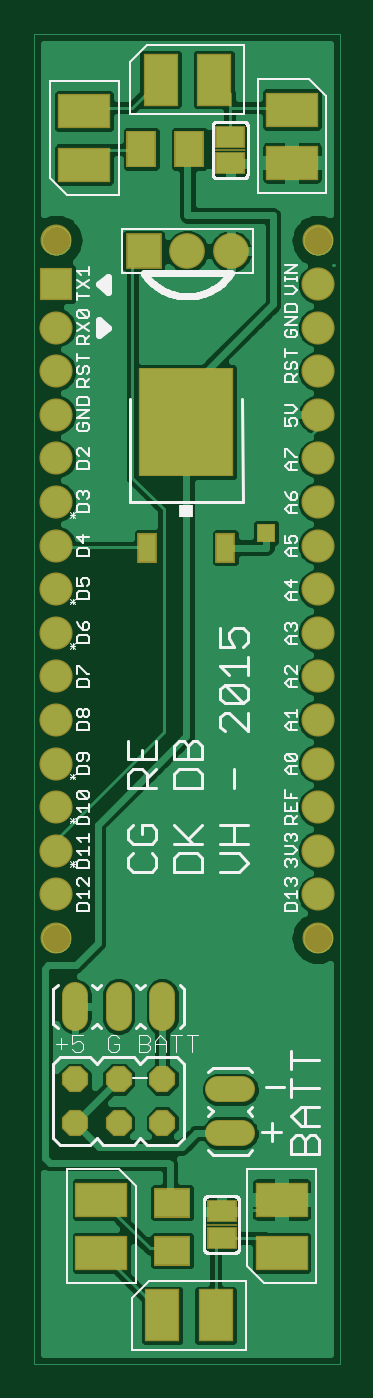
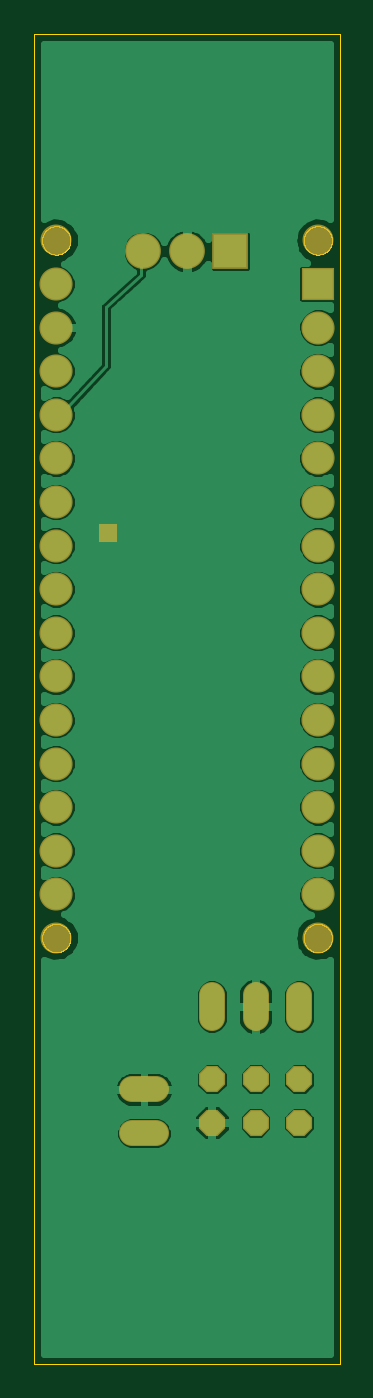
Circuit board: 7 layer files. Board 17.8 x 77.5 mm.
- bottom_copper: Arduino Nano2.GBL (32206 bytes)
- bottom_mask: Arduino Nano2.GBS (1439 bytes)
- outline: Arduino Nano2.GKO (15427 bytes)
- top_copper: Arduino Nano2.GTL (56365 bytes)
- top_silk: Arduino Nano2.GTO (26411 bytes)
- paste: Arduino Nano2.GTP (795 bytes)
- top_mask: Arduino Nano2.GTS (2212 bytes)

=== bottom_copper: Arduino Nano2.GBL (32206 bytes, source omitted) ===
=== bottom_mask: Arduino Nano2.GBS ===
G75*
%MOIN*%
%OFA0B0*%
%FSLAX25Y25*%
%IPPOS*%
%LPD*%
%AMOC8*
5,1,8,0,0,1.08239X$1,22.5*
%
%ADD10C,0.07100*%
%ADD11R,0.07600X0.07600*%
%ADD12C,0.07600*%
%ADD13R,0.08200X0.08200*%
%ADD14C,0.08200*%
%ADD15C,0.06000*%
%ADD16OC8,0.06000*%
%ADD17R,0.04362X0.04362*%
D10*
X0006800Y0099398D03*
X0006800Y0259398D03*
X0066800Y0259398D03*
X0066800Y0099398D03*
D11*
X0006800Y0249398D03*
D12*
X0006800Y0239398D03*
X0006800Y0229398D03*
X0006800Y0219398D03*
X0006800Y0209398D03*
X0006800Y0199398D03*
X0006800Y0189398D03*
X0006800Y0179398D03*
X0006800Y0169398D03*
X0006800Y0159398D03*
X0006800Y0149398D03*
X0006800Y0139398D03*
X0006800Y0129398D03*
X0006800Y0119398D03*
X0006800Y0109398D03*
X0066800Y0109398D03*
X0066800Y0119398D03*
X0066800Y0129398D03*
X0066800Y0139398D03*
X0066800Y0149398D03*
X0066800Y0159398D03*
X0066800Y0169398D03*
X0066800Y0179398D03*
X0066800Y0189398D03*
X0066800Y0199398D03*
X0066800Y0209398D03*
X0066800Y0219398D03*
X0066800Y0229398D03*
X0066800Y0239398D03*
X0066800Y0249398D03*
D13*
X0026839Y0256918D03*
D14*
X0036839Y0256918D03*
X0046839Y0256918D03*
D15*
X0031091Y0086390D02*
X0031091Y0080990D01*
X0021091Y0080990D02*
X0021091Y0086390D01*
X0011091Y0086390D02*
X0011091Y0080990D01*
X0043982Y0064674D02*
X0049382Y0064674D01*
X0049382Y0054674D02*
X0043982Y0054674D01*
D16*
X0011091Y0057036D03*
X0011091Y0067036D03*
X0021091Y0067036D03*
X0021091Y0057036D03*
X0031091Y0057036D03*
X0031091Y0067036D03*
D17*
X0054950Y0192351D03*
M02*

=== outline: Arduino Nano2.GKO (15427 bytes, source omitted) ===
=== top_copper: Arduino Nano2.GTL (56365 bytes, source omitted) ===
=== top_silk: Arduino Nano2.GTO (26411 bytes, source omitted) ===
=== paste: Arduino Nano2.GTP ===
G75*
%MOIN*%
%OFA0B0*%
%FSLAX25Y25*%
%IPPOS*%
%LPD*%
%AMOC8*
5,1,8,0,0,1.08239X$1,22.5*
%
%ADD10R,0.07874X0.06299*%
%ADD11R,0.06299X0.07874*%
%ADD12R,0.21260X0.24409*%
%ADD13R,0.03937X0.06299*%
%ADD14R,0.11417X0.07480*%
%ADD15R,0.07480X0.11417*%
%ADD16R,0.06300X0.04600*%
D10*
X0033430Y0027646D03*
X0033430Y0038670D03*
D11*
X0037312Y0280379D03*
X0026288Y0280379D03*
D12*
X0036619Y0217662D03*
D13*
X0045595Y0188922D03*
X0027643Y0188922D03*
D14*
X0017154Y0027194D03*
X0017154Y0039398D03*
X0058493Y0039398D03*
X0058493Y0027194D03*
X0060855Y0277194D03*
X0060855Y0289398D03*
X0013217Y0289005D03*
X0013217Y0276800D03*
D15*
X0030737Y0296288D03*
X0042942Y0296288D03*
X0043335Y0012824D03*
X0031131Y0012824D03*
D16*
X0044713Y0030690D03*
X0044713Y0036690D03*
X0046682Y0277146D03*
X0046682Y0283146D03*
M02*

=== top_mask: Arduino Nano2.GTS ===
G75*
%MOIN*%
%OFA0B0*%
%FSLAX25Y25*%
%IPPOS*%
%LPD*%
%AMOC8*
5,1,8,0,0,1.08239X$1,22.5*
%
%ADD10C,0.07100*%
%ADD11R,0.07600X0.07600*%
%ADD12C,0.07600*%
%ADD13R,0.08474X0.06899*%
%ADD14R,0.06899X0.08474*%
%ADD15R,0.21860X0.25009*%
%ADD16R,0.04537X0.06899*%
%ADD17R,0.12017X0.08080*%
%ADD18R,0.08080X0.12017*%
%ADD19R,0.08200X0.08200*%
%ADD20C,0.08200*%
%ADD21R,0.06900X0.05200*%
%ADD22R,0.07200X0.00600*%
%ADD23C,0.06000*%
%ADD24OC8,0.06000*%
%ADD25R,0.04362X0.04362*%
D10*
X0006800Y0099398D03*
X0006800Y0259398D03*
X0066800Y0259398D03*
X0066800Y0099398D03*
D11*
X0006800Y0249398D03*
D12*
X0006800Y0239398D03*
X0006800Y0229398D03*
X0006800Y0219398D03*
X0006800Y0209398D03*
X0006800Y0199398D03*
X0006800Y0189398D03*
X0006800Y0179398D03*
X0006800Y0169398D03*
X0006800Y0159398D03*
X0006800Y0149398D03*
X0006800Y0139398D03*
X0006800Y0129398D03*
X0006800Y0119398D03*
X0006800Y0109398D03*
X0066800Y0109398D03*
X0066800Y0119398D03*
X0066800Y0129398D03*
X0066800Y0139398D03*
X0066800Y0149398D03*
X0066800Y0159398D03*
X0066800Y0169398D03*
X0066800Y0179398D03*
X0066800Y0189398D03*
X0066800Y0199398D03*
X0066800Y0209398D03*
X0066800Y0219398D03*
X0066800Y0229398D03*
X0066800Y0239398D03*
X0066800Y0249398D03*
D13*
X0033430Y0038670D03*
X0033430Y0027646D03*
D14*
X0037312Y0280379D03*
X0026288Y0280379D03*
D15*
X0036619Y0217662D03*
D16*
X0045595Y0188922D03*
X0027643Y0188922D03*
D17*
X0013217Y0276800D03*
X0013217Y0289005D03*
X0060855Y0289398D03*
X0060855Y0277194D03*
X0058493Y0039398D03*
X0058493Y0027194D03*
X0017154Y0027194D03*
X0017154Y0039398D03*
D18*
X0031131Y0012824D03*
X0043335Y0012824D03*
X0042942Y0296288D03*
X0030737Y0296288D03*
D19*
X0026839Y0256918D03*
D20*
X0036839Y0256918D03*
X0046839Y0256918D03*
D21*
X0046682Y0277146D03*
X0046682Y0283146D03*
X0044713Y0036690D03*
X0044713Y0030690D03*
D22*
X0044713Y0033690D03*
X0046682Y0280146D03*
D23*
X0031091Y0086390D02*
X0031091Y0080990D01*
X0021091Y0080990D02*
X0021091Y0086390D01*
X0011091Y0086390D02*
X0011091Y0080990D01*
X0043982Y0064674D02*
X0049382Y0064674D01*
X0049382Y0054674D02*
X0043982Y0054674D01*
D24*
X0011091Y0057036D03*
X0011091Y0067036D03*
X0021091Y0067036D03*
X0021091Y0057036D03*
X0031091Y0057036D03*
X0031091Y0067036D03*
D25*
X0054950Y0192351D03*
M02*

